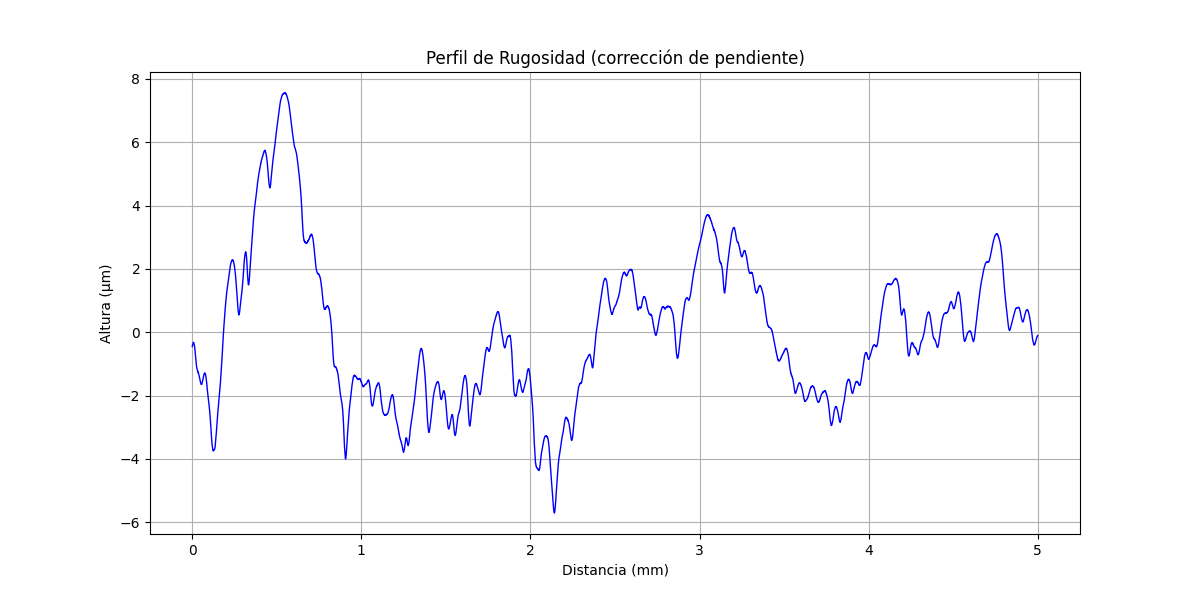

Source data for this figure (header and first rows):
x (mm), altura (µm)
0.000000000, -0.4499
0.0002035, -0.4458
0.0004069, -0.4378
0.0006104, -0.4337
0.0008138, -0.4256
0.001017, -0.4136
0.001221, -0.4095
0.001424, -0.4054
0.001628, -0.4054
0.001831, -0.3973
0.002034, -0.3932
0.002238, -0.3891
0.002441, -0.3771
0.002645, -0.377
0.002848, -0.3729
0.003052, -0.3649
0.003255, -0.3648
0.003459, -0.3607
0.003662, -0.3567
0.003866, -0.3526
0.004069, -0.3485
0.004273, -0.3444
0.004476, -0.3404
0.004679, -0.3403
0.004883, -0.3362
0.005086, -0.3362
0.00529, -0.3321
0.005493, -0.328
0.005697, -0.3279
0.0059, -0.3239
0.006104, -0.3238
0.006307, -0.3237
0.00651, -0.3237
0.006714, -0.3236
0.006917, -0.3195
0.007121, -0.3195
0.007324, -0.3194
0.007528, -0.3233
0.007731, -0.3232
0.007935, -0.3232
0.008138, -0.3271
0.008341, -0.327
0.008545, -0.327
0.008748, -0.3269
0.008952, -0.3308
0.009155, -0.3348
0.009359, -0.3387
0.009562, -0.3386
0.009766, -0.3465
0.009969, -0.3425
0.01017, -0.3464
0.01038, -0.3503
0.01058, -0.3583
0.01078, -0.3622
0.01099, -0.3661
0.01119, -0.3741
0.01139, -0.374
0.0116, -0.3779
0.0118, -0.3898
0.012, -0.3938
... 24,517 more rows
